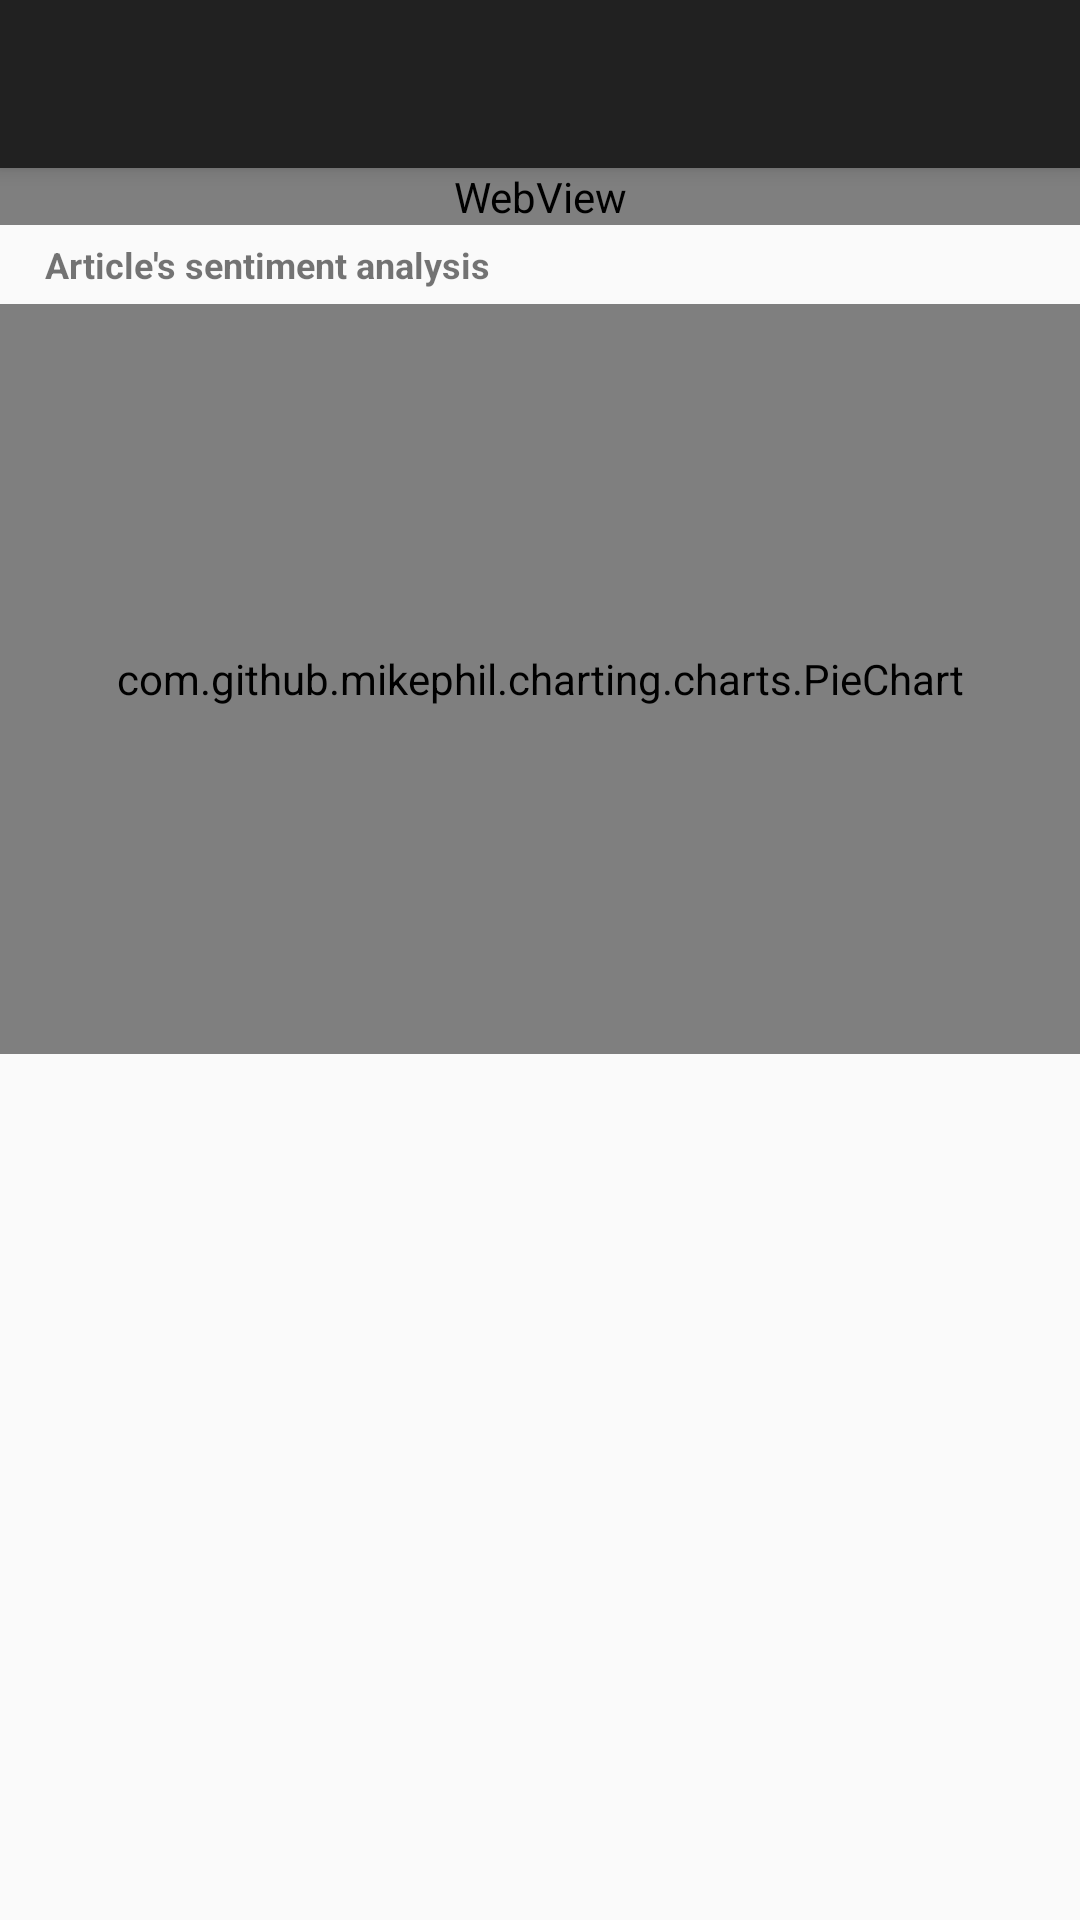

Android layout source for this screen:
<!-- AndroidManifest.xml: activity theme AppTheme.NoActionBar -->
<!-- res/layout/activity_single_summary.xml -->
<?xml version="1.0" encoding="utf-8"?>
<android.support.design.widget.CoordinatorLayout xmlns:android="http://schemas.android.com/apk/res/android"
    xmlns:app="http://schemas.android.com/apk/res-auto"
    xmlns:tools="http://schemas.android.com/tools"
    android:layout_width="match_parent"
    android:layout_height="match_parent"
    android:fitsSystemWindows="true"
    tools:context="com.example.clement.politico.SingleSummaryActivity">

    <android.support.design.widget.AppBarLayout
        android:layout_width="match_parent"
        android:layout_height="wrap_content"
        android:theme="@style/AppTheme.AppBarOverlay">

        <android.support.v7.widget.Toolbar
            android:id="@+id/toolbar"
            android:layout_width="match_parent"
            android:layout_height="?attr/actionBarSize"
            android:background="?attr/colorPrimary"
            app:popupTheme="@style/AppTheme.PopupOverlay" />

    </android.support.design.widget.AppBarLayout>

    <include layout="@layout/content_single_summary" />

    

</android.support.design.widget.CoordinatorLayout>
<!-- res/layout/content_single_summary.xml (included above) -->
<?xml version="1.0" encoding="utf-8"?>
<ScrollView
    xmlns:android="http://schemas.android.com/apk/res/android"
    android:id="@+id/scroll"
    android:layout_width="fill_parent"
    android:layout_height="wrap_content"
    android:layout_marginTop="?android:attr/actionBarSize">

    <LinearLayout xmlns:android="http://schemas.android.com/apk/res/android"
        xmlns:app="http://schemas.android.com/apk/res-auto"
        xmlns:tools="http://schemas.android.com/tools"
        android:layout_width="match_parent"
        android:layout_height="match_parent"
        android:orientation="vertical"
        app:layout_behavior="@string/appbar_scrolling_view_behavior"
        tools:context="com.example.clement.politico.SingleSummaryActivity"
        tools:showIn="@layout/activity_single_summary"
        android:id="@+id/content">

        <WebView  xmlns:android="http://schemas.android.com/apk/res/android"
            android:id="@+id/webview"
            android:layout_width="match_parent"
            android:layout_height="wrap_content" />

        <TextView android:id="@+id/textview_congress"
            android:layout_width="match_parent"
            android:layout_height="wrap_content"
            android:textSize="36px"
            android:textStyle="bold"
            android:paddingLeft="15dip"
            android:paddingBottom="5dip"
            android:paddingTop="5dip"
            android:text="Article's sentiment analysis" />

        <com.github.mikephil.charting.charts.PieChart
            android:id="@+id/piegraph"
            android:layout_width="match_parent"
            android:layout_height="250dp" />

    </LinearLayout>
</ScrollView>
<!-- resources referenced by this layout -->
<resources>
  <style name="AppTheme.NoActionBar" parent="Theme.AppCompat.DayNight.DarkActionBar">
          <item name="windowActionBar">false</item>
          <item name="windowNoTitle">true</item>
          <item name="android:windowDrawsSystemBarBackgrounds">true</item>
          <item name="android:statusBarColor">@android:color/transparent</item>
      </style>
</resources>
